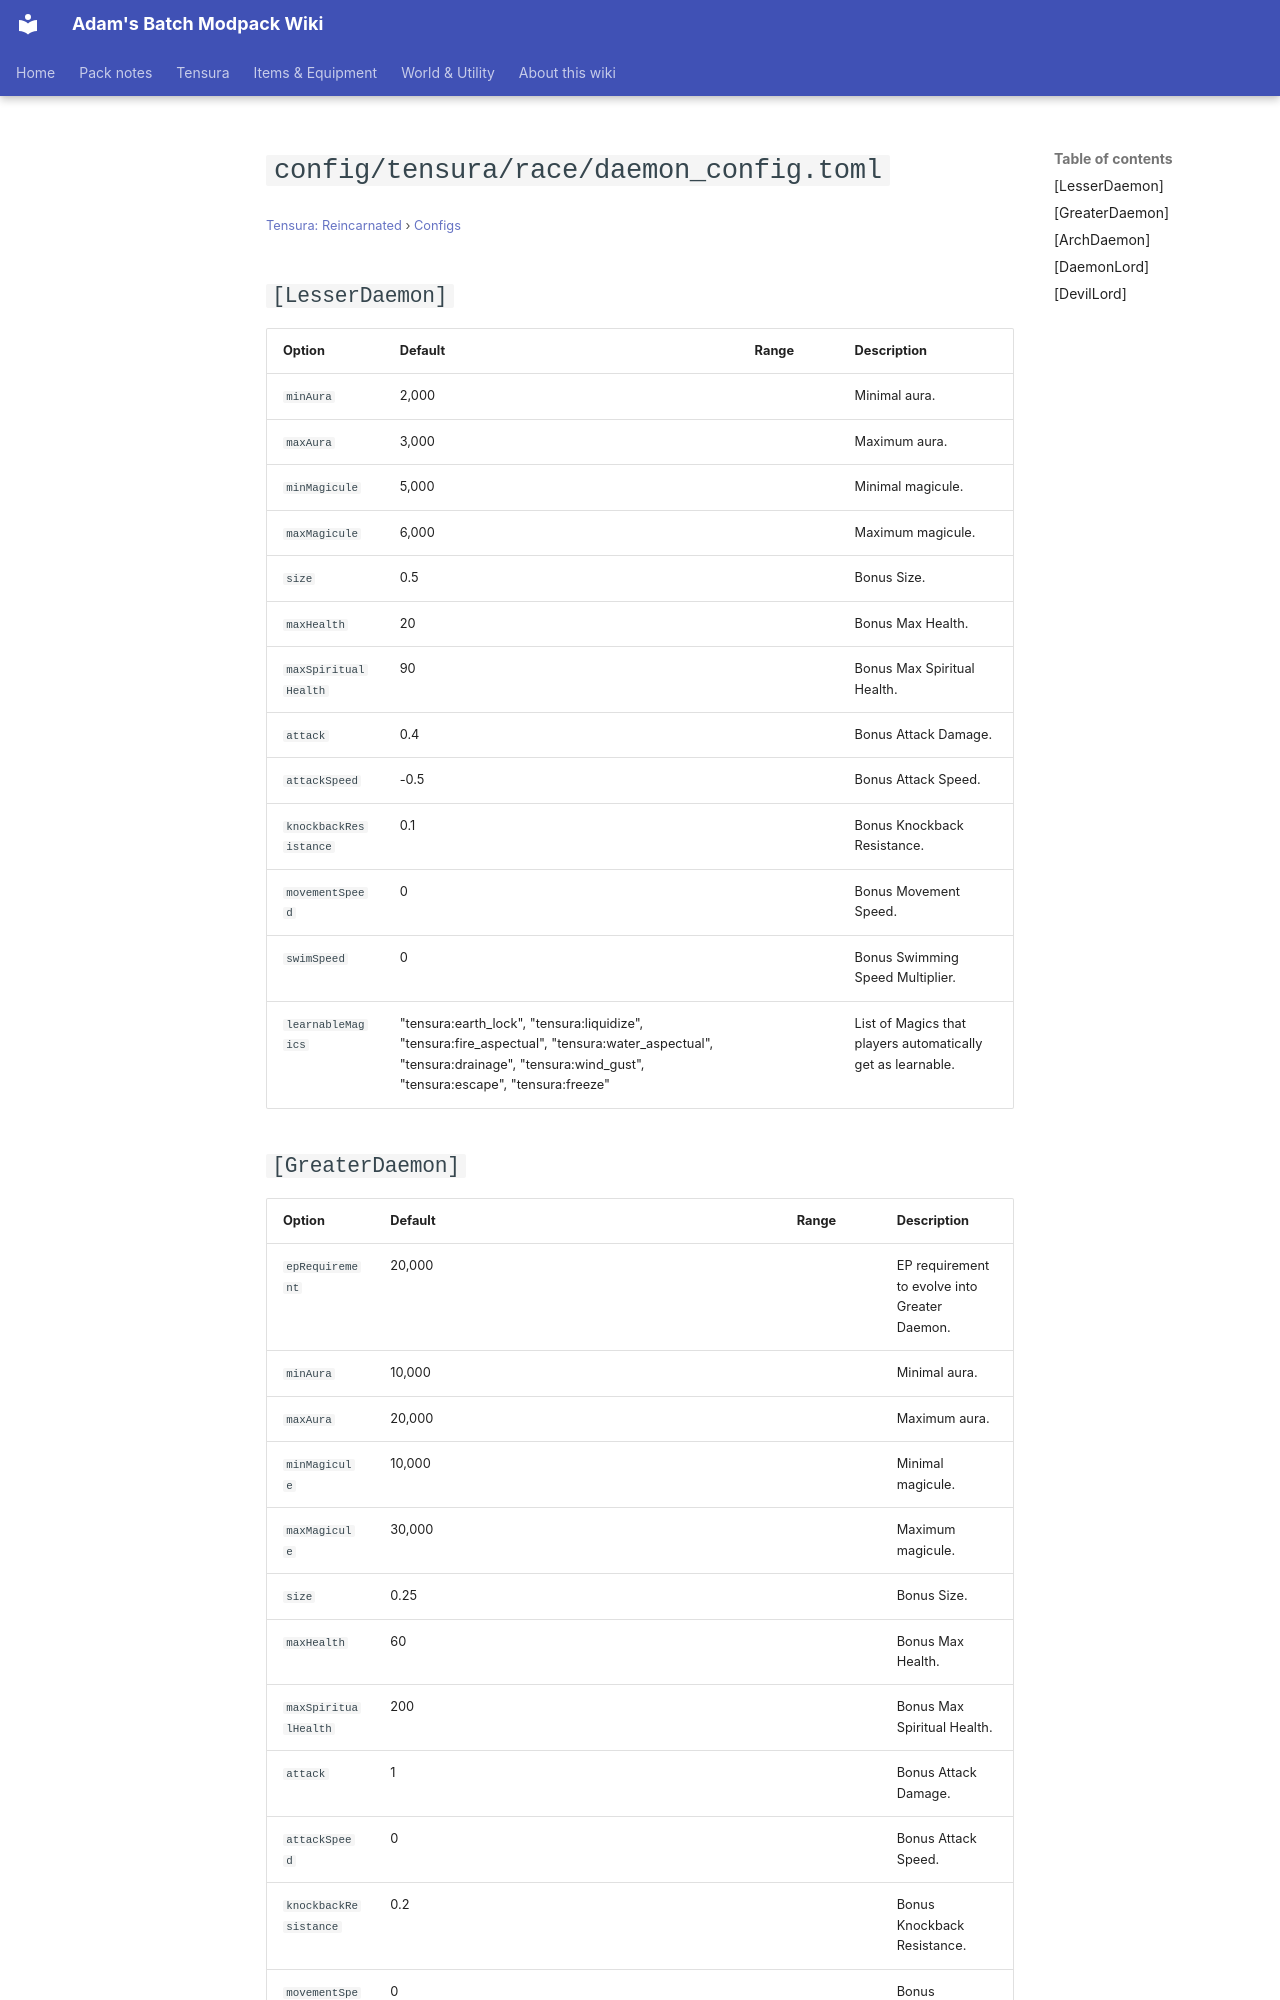

repository: Proteus-Nell/Adams-Batch-MC-Modpack-Wiki · page: tensura-reincarnated/configs/config-tensura-race-daemon-config/index.html · generator: mkdocs

# `config/tensura/race/daemon_config.toml`

<small>[Tensura: Reincarnated](../index.md) &rsaquo; [Configs](index.md)</small>

## `[LesserDaemon]`

| Option | Default | Range | Description |
|---|---|---|---|
| `minAura` | 2,000 |  | Minimal aura. |
| `maxAura` | 3,000 |  | Maximum aura. |
| `minMagicule` | 5,000 |  | Minimal magicule. |
| `maxMagicule` | 6,000 |  | Maximum magicule. |
| `size` | 0.5 |  | Bonus Size. |
| `maxHealth` | 20 |  | Bonus Max Health. |
| `maxSpiritualHealth` | 90 |  | Bonus Max Spiritual Health. |
| `attack` | 0.4 |  | Bonus Attack Damage. |
| `attackSpeed` | -0.5 |  | Bonus Attack Speed. |
| `knockbackResistance` | 0.1 |  | Bonus Knockback Resistance. |
| `movementSpeed` | 0 |  | Bonus Movement Speed. |
| `swimSpeed` | 0 |  | Bonus Swimming Speed Multiplier. |
| `learnableMagics` | "tensura:earth_lock", "tensura:liquidize", "tensura:fire_aspectual", "tensura:water_aspectual", "tensura:drainage", "tensura:wind_gust", "tensura:escape", "tensura:freeze" |  | List of Magics that players automatically get as learnable. |
